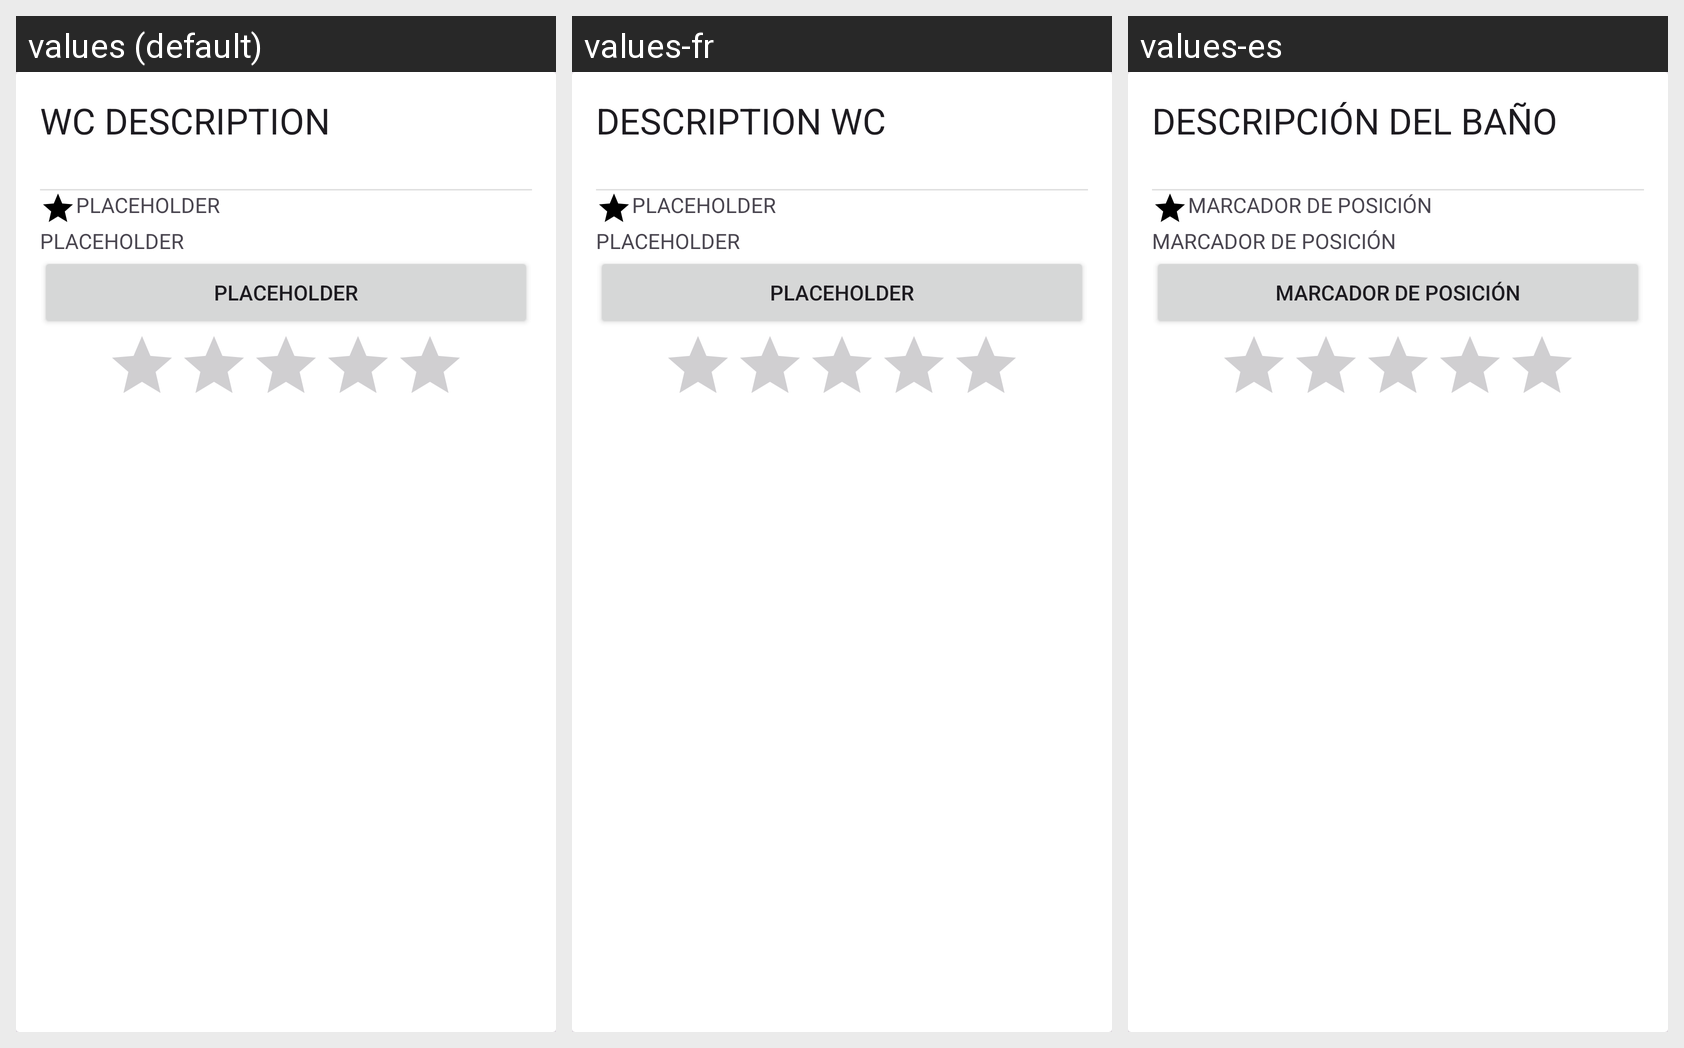

The Android screen above is rendered under several locales of the same app. Produce the string resources it draws, with the default and per-locale values.
Android screen res/layout/wc_information_bottom_sheet.xml rendered under 3 locales, left to right: values (default), values-fr, values-es. Device: Nexus 5 (rendered at 1080×1920; each locale shown at half size, 540×960, under a caption strip naming it); theme Theme.KloBuddy.
Other locales in the repository, not shown: values-ar, values-de, values-zh.
Strings drawn on this screen, with the default value and each locale's value (text and hints the layout hard-codes, and strings that could not be matched under every locale, appear in the picture but are not listed):

bottom_sheet_description
  values: WC DESCRIPTION
  values-fr: DESCRIPTION WC
  values-es: DESCRIPCIÓN DEL BAÑO

placeholder
  values: PLACEHOLDER
  values-fr: PLACEHOLDER
  values-es: MARCADOR DE POSICIÓN
